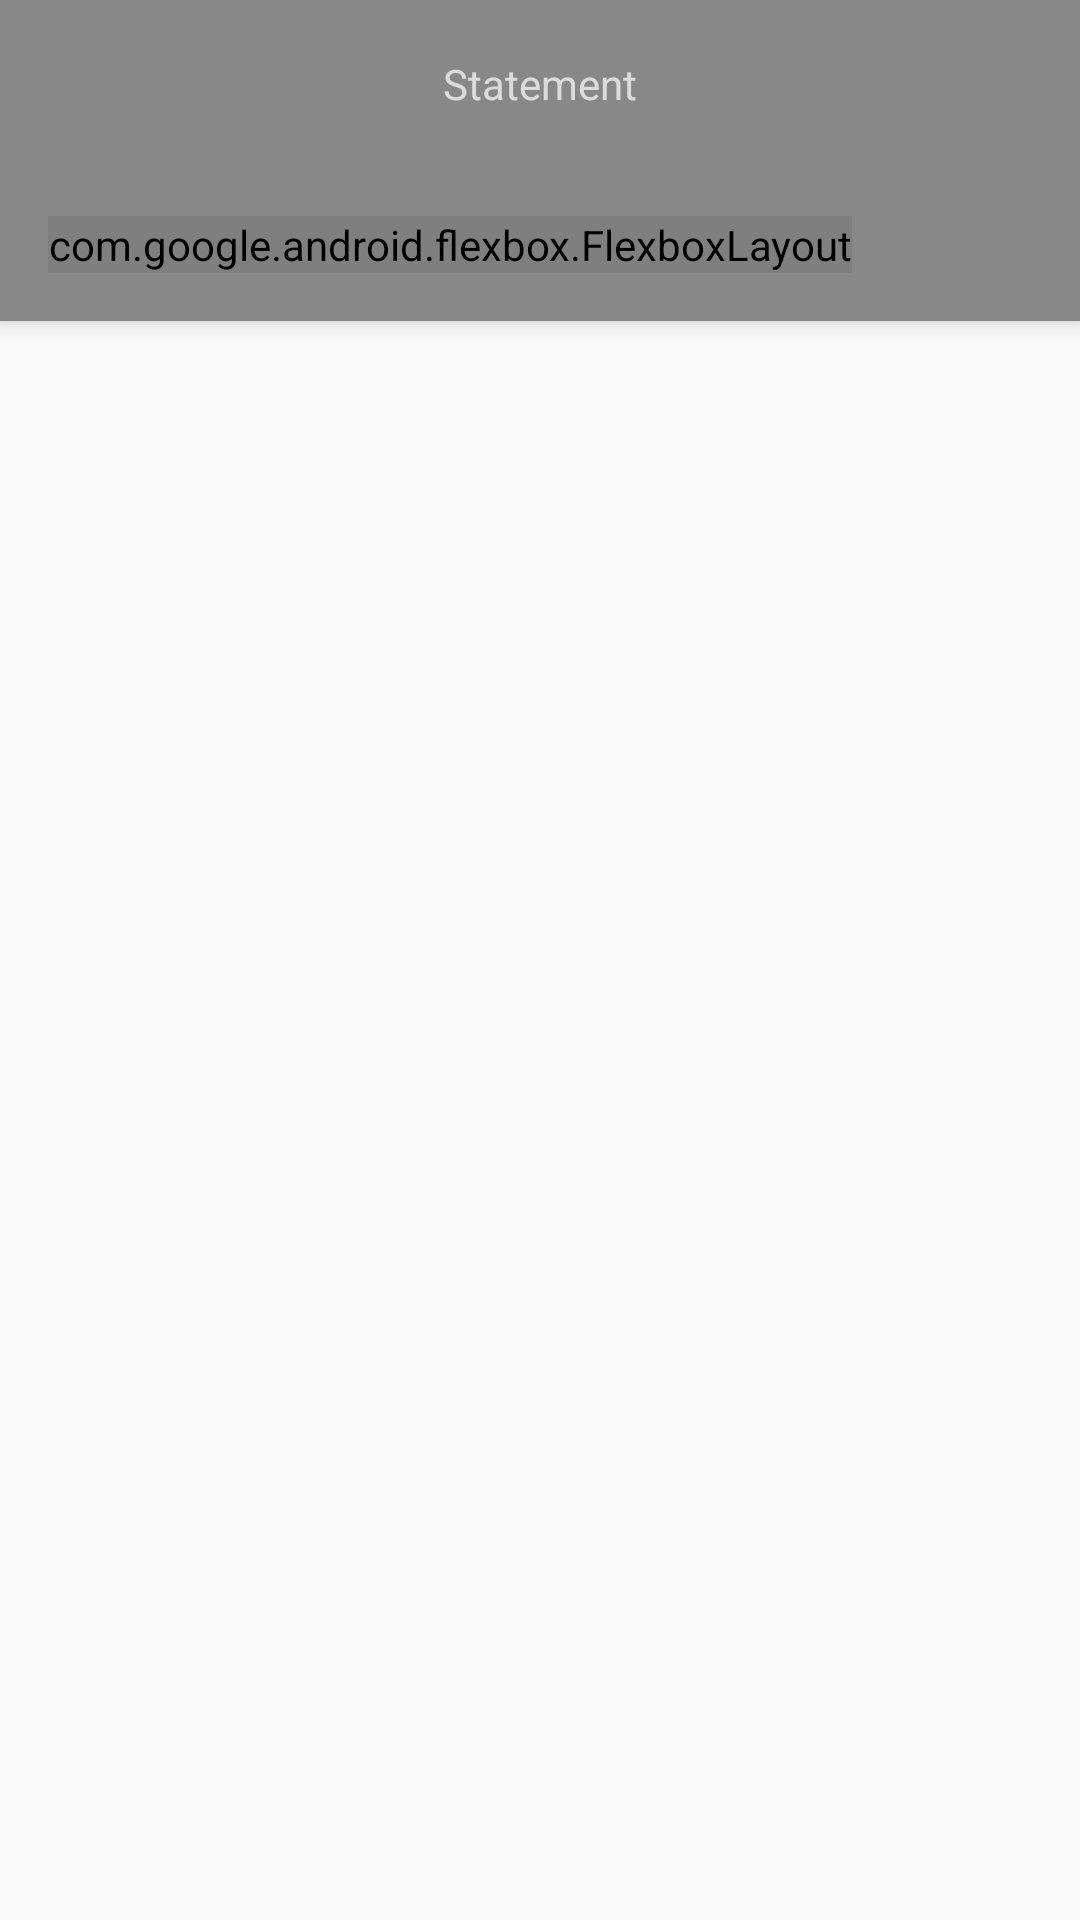

Produce the Android XML layout that renders to this screen, including the resource entries it uses.
<!-- AndroidManifest.xml: activity theme AppTheme.NoActionBar -->
<!-- res/layout/activity_search_results.xml -->
<?xml version="1.0" encoding="utf-8"?>
<android.support.design.widget.CoordinatorLayout xmlns:android="http://schemas.android.com/apk/res/android"
    xmlns:app="http://schemas.android.com/apk/res-auto"
    xmlns:tools="http://schemas.android.com/tools"
    android:layout_width="match_parent"
    android:layout_height="match_parent"
    tools:context="com.qwissroll.statement.activity.MainActivity">

    <android.support.design.widget.AppBarLayout
        android:layout_width="match_parent"
        android:layout_height="wrap_content"
        android:theme="@style/AppTheme.AppBarOverlay">

        <include layout="@layout/toolbar_no_search" />

        <com.google.android.flexbox.FlexboxLayout
            android:id="@+id/search_tags"
            android:layout_width="wrap_content"
            android:layout_height="wrap_content"
            android:layout_margin="@dimen/screen_margin_horizontal"
            app:flexWrap="wrap">

            <TextView
                android:id="@+id/search_string"
                android:layout_width="wrap_content"
                android:layout_height="wrap_content"
                android:layout_alignParentBottom="true"
                android:layout_alignParentTop="true"
                android:layout_below="@id/toolbar"
                android:paddingBottom="8dp"
                android:paddingLeft="8dp"
                android:paddingRight="8dp"
                android:paddingTop="8dp"
                android:text="Search results for " />

        </com.google.android.flexbox.FlexboxLayout>
    </android.support.design.widget.AppBarLayout>

    <include layout="@layout/content_search_results" />

</android.support.design.widget.CoordinatorLayout>
<!-- res/layout/toolbar_no_search.xml (included above) -->
<?xml version="1.0" encoding="utf-8"?>
<android.support.v7.widget.Toolbar xmlns:android="http://schemas.android.com/apk/res/android"
    xmlns:app="http://schemas.android.com/apk/res-auto"
    android:id="@+id/toolbar"
    android:layout_width="match_parent"
    android:layout_height="?attr/actionBarSize"
    android:background="?attr/colorPrimary"
    app:popupTheme="@style/AppTheme.PopupOverlay">

    <TextView
        android:layout_width="wrap_content"
        android:layout_height="wrap_content"
        android:layout_gravity="center"
        android:text="Statement"/>

</android.support.v7.widget.Toolbar>
<!-- res/layout/content_search_results.xml (included above) -->
<?xml version="1.0" encoding="utf-8"?>
<android.support.v4.widget.NestedScrollView xmlns:android="http://schemas.android.com/apk/res/android"
    xmlns:app="http://schemas.android.com/apk/res-auto"
    android:layout_width="match_parent"
    android:layout_height="match_parent"
    app:layout_behavior="@string/appbar_scrolling_view_behavior">

    <android.support.v7.widget.RecyclerView
        android:id="@+id/dashboard"
        android:layout_width="match_parent"
        android:layout_height="match_parent"
        android:orientation="vertical" />

</android.support.v4.widget.NestedScrollView>
<!-- resources referenced by this layout -->
<resources>
  <dimen name="screen_margin_horizontal">16dp</dimen>
  <style name="AppTheme.AppBarOverlay" parent="ThemeOverlay.AppCompat.Dark.ActionBar" />
  <style name="AppTheme.PopupOverlay" parent="ThemeOverlay.AppCompat.Light" />
  <style name="AppTheme.NoActionBar">
          <item name="windowActionBar">false</item>
          <item name="windowNoTitle">true</item>
      </style>
</resources>
